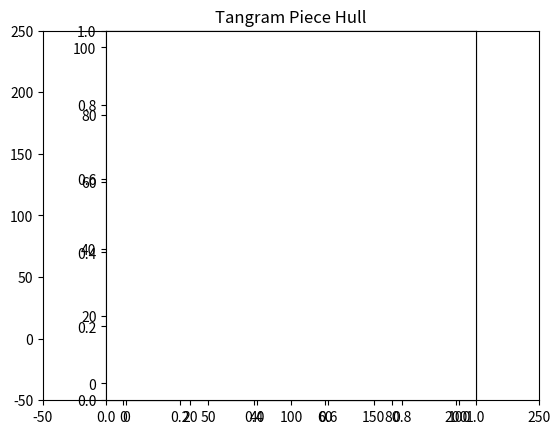

The matplotlib source for this figure:
# https://startupnextdoor.com/computing-convex-hull-in-python/
# https://startupnextdoor.com/computing-convex-hull-in-python/

from collections import namedtuple
import matplotlib.pyplot as plt
import random
import math

Point = namedtuple('Point', 'x y')


class ConvexHull(object):
    _points = []
    _hull_points = []

    def __init__(self):
        pass

    def add(self, point):
        self._points.append(point)

    def _get_orientation(self, origin, p1, p2):
        '''
        Returns the orientation of the Point p1 with regards to Point p2 using origin.
        Negative if p1 is clockwise of p2.
        :param p1:
        :param p2:
        :return: integer
        '''
        difference = (
            ((p2.x - origin.x) * (p1.y - origin.y))
            - ((p1.x - origin.x) * (p2.y - origin.y))
        )

        return difference

    def compute_hull(self):
        '''
        Computes the points that make up the convex hull.
        :return:
        '''
        points = self._points

        # get leftmost point
        start = points[0]
        min_x = start.x
        for p in points[1:]:
            if p.x < min_x:
                min_x = p.x
                start = p

        point = start
        self._hull_points.append(start)

        far_point = None
        while far_point is not start:

            # get the first point (initial max) to use to compare with others
            p1 = None
            for p in points:
                if p is point:
                    continue
                else:
                    p1 = p
                    break

            far_point = p1

            for p2 in points:
                # ensure we aren't comparing to self or pivot point
                if p2 is point or p2 is p1:
                    continue
                else:
                    direction = self._get_orientation(point, far_point, p2)
                    if direction > 0:
                        far_point = p2

            self._hull_points.append(far_point)
            point = far_point

    def get_hull_points(self):
        if self._points and not self._hull_points:
            self.compute_hull()

        return self._hull_points

    def display(self):
        # all points
        plt.ylim(-50, 250)
        plt.xlim(-50, 250)
        x = [p.x for p in self._points]
        y = [p.y for p in self._points]
        plt.plot(x, y, marker='.', linestyle='None')
        plt.axes().set_aspect('equal')
        # hull points
        hx = [p.x for p in self._hull_points]
        hy = [p.y for p in self._hull_points]
        plt.plot(hx, hy)
        plt.axes().set_aspect('equal')
        plt.title('Tangram Piece Hull')
        plt.show()


def sort_points(plot_x, plot_y):
    points = []
    for (x, y) in zip(plot_x, plot_y):
        points.append((x, y))

    center_point = (sum([p[0] for p in points]) / len(points),
                    sum([p[1] for p in points]) / len(points))
    points.sort(key=lambda point: math.atan2(
        point[1] - center_point[1], point[0] - center_point[0]))
    (__plot_x, __plot_y) = ([], [])

    for (x, y) in points:
        __plot_x.append(x)
        __plot_y.append(y)

    print((__plot_x, __plot_y))
    return (__plot_x, __plot_y)


def main():
    ch = ConvexHull()
    # (X, Y) = ([10.5, 31.713203435596423, -10.713203435596427, -31.926406871192853], [37.0, 79.42640687119285, 100.63961030678928, 58.21320343559643])
    # (X, Y) = ([61.926406871192846, 19.5, 83.13961030678928, 40.71320343559643] [2.786796564403574, 24.0, 45.21320343559643, 66.42640687119285])
    # (X, Y) = [19.75, 62.176406871192846, -1.463203435596426, 40.96320343559643] [25.0, 46.21320343559643, 67.42640687119285, 88.63961030678928]
    # (X, Y) = ([10.75, -10.463203435596427, 31.963203435596423, 53.176406871192846], [38.0, 80.42640687119285, 101.63961030678928, 59.21320343559643])
    # (X, Y) = ([12.0, 116.43423229832085, 103.37995326103075, -1.0542790372901083], [32.0, 45.054279037290115, 149.48851133561098, 136.43423229832086])
    (X, Y) = ([0, 100, 100, 0], [0, 100, 0, 100])

    (plot_x, plot_y) = (X, Y)
    for (x, y) in zip(plot_x, plot_y):
        ch.add(Point(x, y))

    print("Points on hull:", ch.get_hull_points())
    ch.display()


if __name__ == '__main__':
    main()
